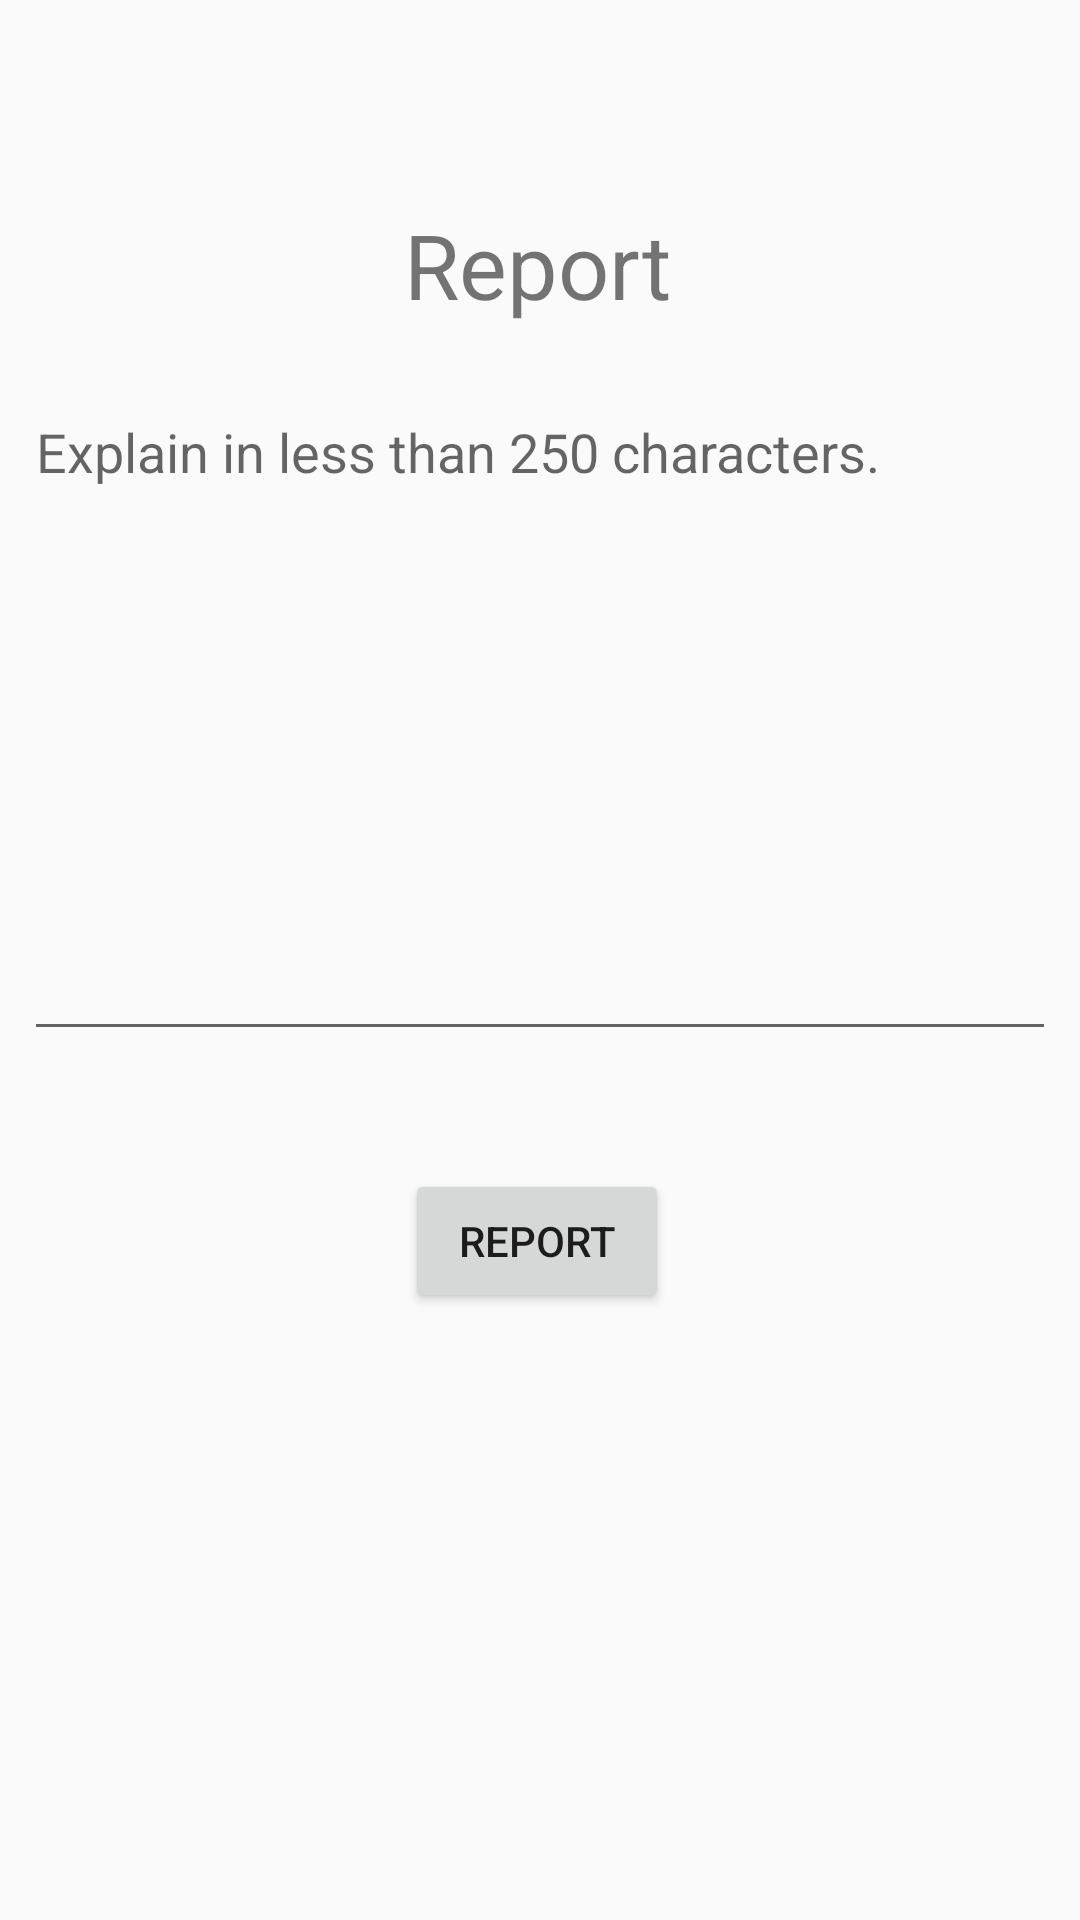

Android layout source for this screen:
<!-- AndroidManifest.xml: activity theme AppTheme.popup -->
<!-- res/layout/activity_report.xml -->
<?xml version="1.0" encoding="utf-8"?>
<android.support.constraint.ConstraintLayout xmlns:android="http://schemas.android.com/apk/res/android"
    xmlns:app="http://schemas.android.com/apk/res-auto"
    xmlns:tools="http://schemas.android.com/tools"
    android:layout_width="match_parent"
    android:layout_height="match_parent"
    tools:context=".ReportActivity">

    <EditText
        android:id="@+id/etReportMsg"
        android:layout_width="0dp"
        android:layout_height="222dp"
        android:layout_marginStart="8dp"
        android:layout_marginTop="20dp"
        android:layout_marginEnd="8dp"
        android:ems="10"
        android:gravity="center|top|left"
        android:hint="Explain in less than 250 characters."
        android:inputType="textLongMessage|textMultiLine"
        app:layout_constraintEnd_toEndOf="parent"
        app:layout_constraintHorizontal_bias="0.514"
        app:layout_constraintStart_toStartOf="parent"
        app:layout_constraintTop_toBottomOf="@+id/tvReportTitle" />

    <Button
        android:id="@+id/btnReport"
        android:layout_width="wrap_content"
        android:layout_height="wrap_content"
        android:layout_marginStart="8dp"
        android:layout_marginTop="8dp"
        android:layout_marginEnd="8dp"
        android:layout_marginBottom="52dp"
        android:text="Report"
        app:layout_constraintBottom_toBottomOf="parent"
        app:layout_constraintEnd_toEndOf="parent"
        app:layout_constraintHorizontal_bias="0.496"
        app:layout_constraintStart_toStartOf="parent"
        app:layout_constraintTop_toBottomOf="@+id/etReportMsg"
        app:layout_constraintVertical_bias="0.173" />

    <TextView
        android:id="@+id/tvReportTitle"
        android:layout_width="wrap_content"
        android:layout_height="wrap_content"
        android:layout_marginStart="8dp"
        android:layout_marginTop="68dp"
        android:layout_marginEnd="8dp"
        android:text="Report"
        android:textSize="30sp"
        app:layout_constraintEnd_toEndOf="parent"
        app:layout_constraintHorizontal_bias="0.498"
        app:layout_constraintStart_toStartOf="parent"
        app:layout_constraintTop_toTopOf="parent" />
</android.support.constraint.ConstraintLayout>
<!-- resources referenced by this layout -->
<resources>
  <style name="AppTheme.popup">
          <item name="android:windowIsTranslucent">true</item>
          <item name="android:windowCloseOnTouchOutside">true</item>
      </style>
</resources>
